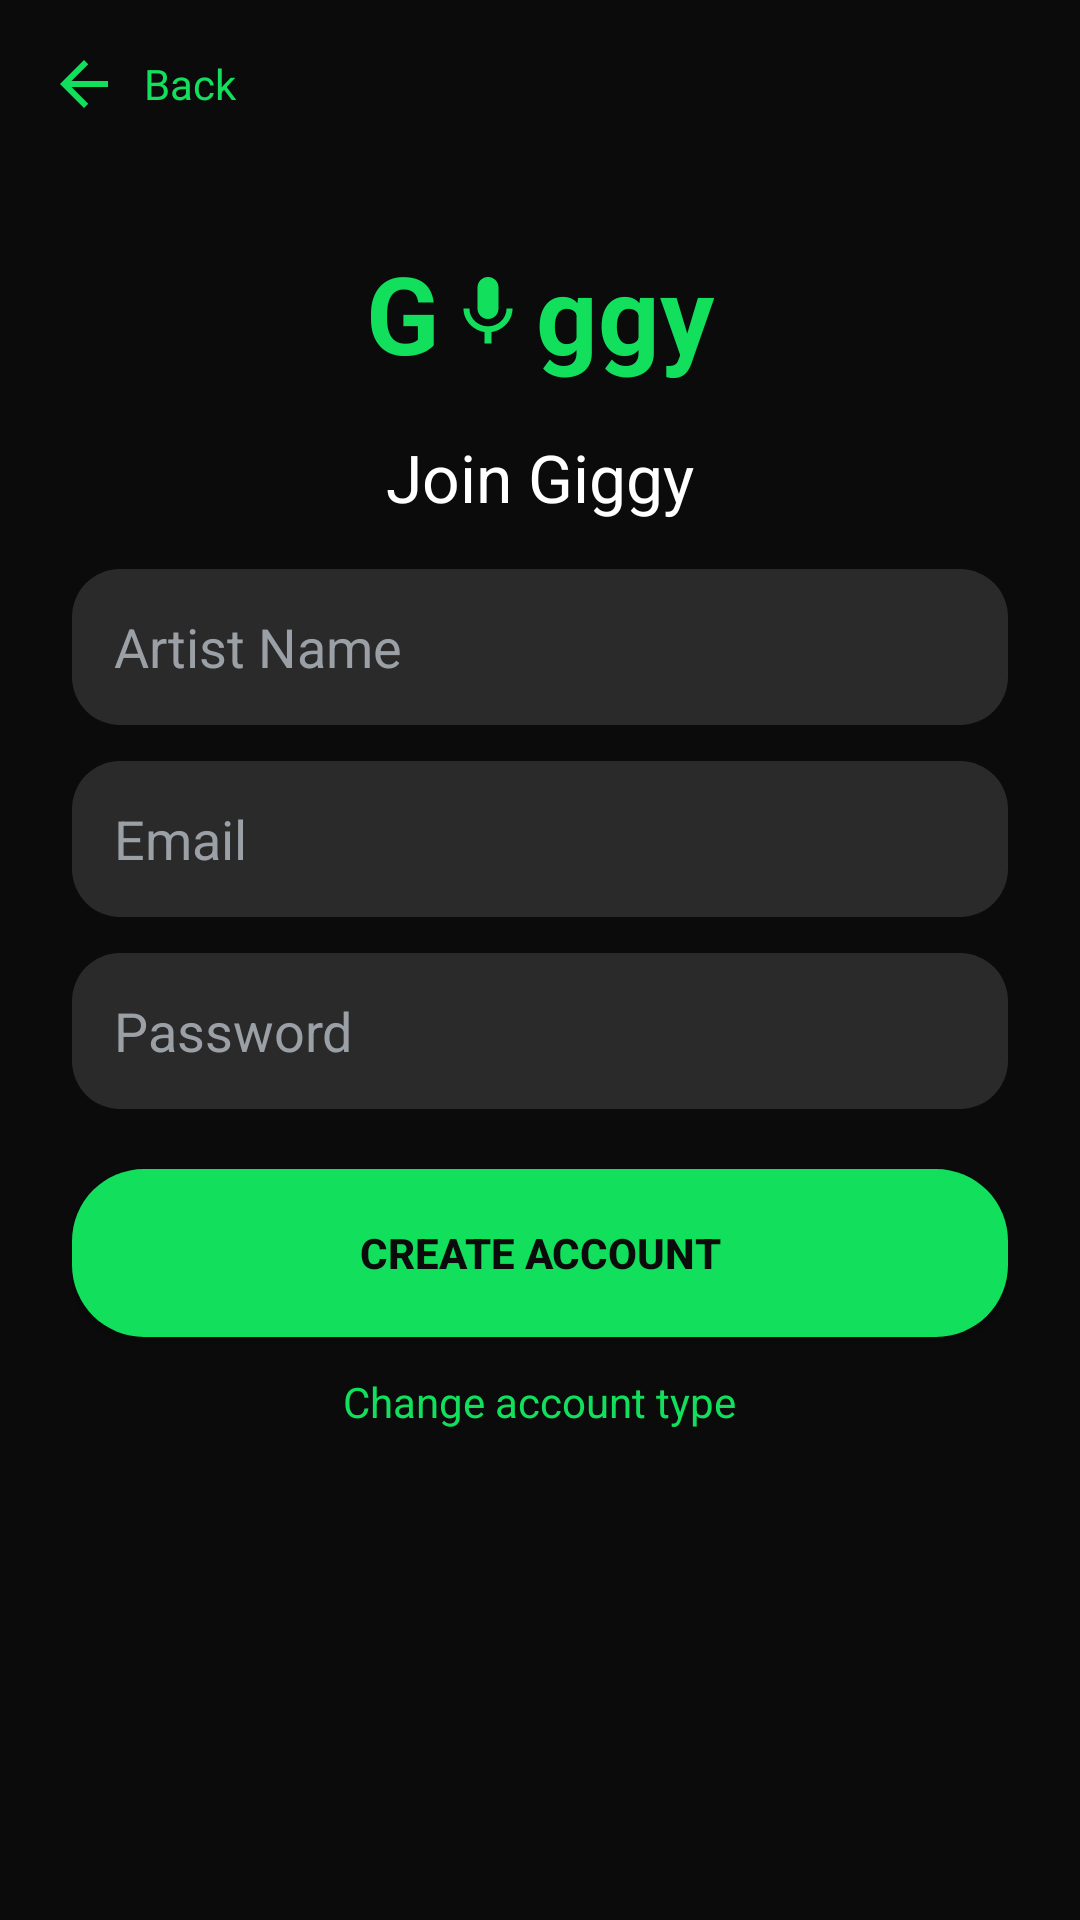

Layout XML and referenced resources for this Android screen:
<!-- AndroidManifest.xml: application theme Theme.Giggy.Dark -->
<!-- res/layout/activity_signup.xml -->
<ScrollView xmlns:android="http://schemas.android.com/apk/res/android"
    xmlns:app="http://schemas.android.com/apk/res-auto"
    android:layout_width="match_parent" android:layout_height="match_parent"
    android:background="@color/giggy_black">

    <LinearLayout
        android:layout_width="match_parent" android:layout_height="wrap_content"
        android:orientation="vertical">

        <include layout="@layout/include_topbar_back" />

        <LinearLayout
            android:layout_width="match_parent" android:layout_height="wrap_content"
            android:padding="24dp" android:orientation="vertical"
            android:gravity="center_horizontal">

            <include layout="@layout/include_logo" />

            <Space android:layout_width="0dp" android:layout_height="16dp"/>

            <TextView
                android:layout_width="wrap_content" android:layout_height="wrap_content"
                android:text="@string/join_giggy" android:textSize="22sp"
                android:textColor="@color/giggy_text"/>

            <Space android:layout_width="0dp" android:layout_height="16dp"/>

            <EditText
                android:id="@+id/etName"
                android:layout_width="match_parent" android:layout_height="52dp"
                android:autofillHints=""
                android:hint="@string/artist_name" android:textColorHint="@color/giggy_hint"
                android:textColor="@color/giggy_text" android:padding="14dp"
                android:background="@drawable/dark_input"
                android:inputType="textPersonName"/>

            <Space android:layout_width="0dp" android:layout_height="12dp"/>

            <EditText
                android:id="@+id/etEmail"
                android:layout_width="match_parent" android:layout_height="52dp"
                android:autofillHints=""
                android:hint="@string/email" android:textColorHint="@color/giggy_hint"
                android:textColor="@color/giggy_text" android:padding="14dp"
                android:background="@drawable/dark_input" android:inputType="textEmailAddress"/>

            <Space android:layout_width="0dp" android:layout_height="12dp"/>

            <EditText
                android:id="@+id/etPassword"
                android:layout_width="match_parent" android:layout_height="52dp"
                android:autofillHints=""
                android:hint="@string/password" android:textColorHint="@color/giggy_hint"
                android:textColor="@color/giggy_text" android:padding="14dp"
                android:background="@drawable/dark_input" android:inputType="textPassword"/>

            <Space android:layout_width="0dp" android:layout_height="20dp"/>

            <Button
                android:id="@+id/btnCreate"
                android:layout_width="match_parent" android:layout_height="56dp"
                android:text="@string/create_account" android:textStyle="bold"
                android:textColor="@color/giggy_black" android:background="@drawable/green_button"
                app:backgroundTint="@null"/>

            <TextView
                android:id="@+id/tvChangeRole"
                android:layout_width="wrap_content" android:layout_height="wrap_content"
                android:text="@string/change_account_type"
                android:textColor="@color/giggy_green" android:layout_marginTop="12dp"/>
        </LinearLayout>
    </LinearLayout>
</ScrollView>
<!-- res/layout/include_topbar_back.xml (included above) -->
<LinearLayout xmlns:android="http://schemas.android.com/apk/res/android"
    xmlns:app="http://schemas.android.com/apk/res-auto"
    android:layout_width="match_parent" android:layout_height="wrap_content"
    android:padding="@dimen/space_4" android:gravity="center_vertical">
    <androidx.appcompat.widget.AppCompatImageView
        android:id="@+id/btnBack"
        android:layout_width="24dp" android:layout_height="24dp"
        app:srcCompat="@drawable/back_arrow" android:contentDescription="@string/back" />
    <TextView
        android:layout_width="wrap_content" android:layout_height="wrap_content"
        android:text="@string/back" android:textColor="@color/giggy_green"
        android:layout_marginStart="@dimen/space_2"/>
</LinearLayout>
<!-- res/layout/include_logo.xml (included above) -->
<LinearLayout xmlns:android="http://schemas.android.com/apk/res/android"
    xmlns:app="http://schemas.android.com/apk/res-auto"
    android:layout_width="wrap_content" android:layout_height="wrap_content"
    android:gravity="center_vertical">
    <TextView
        android:layout_width="wrap_content" android:layout_height="wrap_content"
        android:text="G" android:textSize="36sp" android:textStyle="bold"
        android:textColor="@color/giggy_green"/>
    <androidx.appcompat.widget.AppCompatImageView
        android:layout_width="28dp" android:layout_height="28dp"
        android:layout_marginStart="2dp" android:layout_marginEnd="2dp"
        app:srcCompat="@drawable/mic" android:contentDescription="mic"
        app:tint="@color/giggy_green"/>
    <TextView
        android:layout_width="wrap_content" android:layout_height="wrap_content"
        android:text="ggy" android:textSize="36sp" android:textStyle="bold"
        android:textColor="@color/giggy_green"/>
</LinearLayout>
<!-- resources referenced by this layout -->
<resources>
  <color name="giggy_black">#0B0B0B</color>
  <color name="giggy_green">#12E05C</color>
  <color name="giggy_hint">#9AA0A6</color>
  <color name="giggy_text">#FFFFFF</color>
  <dimen name="space_2">8dp</dimen>
  <dimen name="space_4">16dp</dimen>
  <!-- drawable back_arrow (drawable) -->
  <vector xmlns:android="http://schemas.android.com/apk/res/android"
      android:width="24dp"
      android:height="24dp"
      android:viewportWidth="24"
      android:viewportHeight="24">
      <path
          android:fillColor="@color/giggy_green"
          android:pathData="M20,11H7.83l5.59-5.59L12,4l-8,8l8,8l1.41-1.41L7.83,13H20v-2z"/>
  </vector>
  <!-- drawable dark_input (drawable) -->
  <shape xmlns:android="http://schemas.android.com/apk/res/android">
      <corners android:radius="@dimen/radius_md"/>
      <solid android:color="@color/giggy_grey"/>
  </shape>
  <!-- drawable green_button (drawable) -->
  <shape xmlns:android="http://schemas.android.com/apk/res/android" android:shape="rectangle">
      <corners android:radius="@dimen/radius_lg"/>
      <solid android:color="@color/giggy_green"/>
  </shape>
  <!-- drawable mic (drawable) -->
  <vector xmlns:android="http://schemas.android.com/apk/res/android"
      android:width="24dp"
      android:height="24dp"
      android:viewportWidth="24"
      android:viewportHeight="24">
    <path
        android:fillColor="@color/giggy_text"
        android:pathData="M12,14c1.66,0 3,-1.34 3,-3V5c0,-1.66 -1.34,-3 -3,-3S9,3.34 9,5v6C9,12.66 10.34,14 12,14zM17.3,11c0,3 -2.54,5.1 -5.3,5.1S6.7,14 6.7,11H5c0,3.41 2.72,6.23 6,6.72V21h2v-3.28c3.28,-0.49 6,-3.31 6,-6.72H17.3z"/>
  </vector>
  <string name="artist_name">Artist Name</string>
  <string name="back">Back</string>
  <string name="change_account_type">Change account type</string>
  <string name="create_account">Create Account</string>
  <string name="email">Email</string>
  <string name="join_giggy">Join Giggy</string>
  <string name="password">Password</string>
  <style name="Theme.Giggy.Dark" parent="Theme.MaterialComponents.DayNight.NoActionBar">
          <item name="colorPrimary">@color/giggy_green</item>
          <item name="colorOnPrimary">@color/giggy_black</item>
          <item name="android:statusBarColor">@color/giggy_black</item>
          <item name="android:navigationBarColor">@color/giggy_black</item>
          <item name="android:windowBackground">@color/giggy_black</item>
          <item name="android:textColor">@color/giggy_text</item>
      </style>
  <dimen name="radius_md">16dp</dimen>
  <color name="giggy_grey">#2A2A2A</color>
  <dimen name="radius_lg">24dp</dimen>
</resources>
